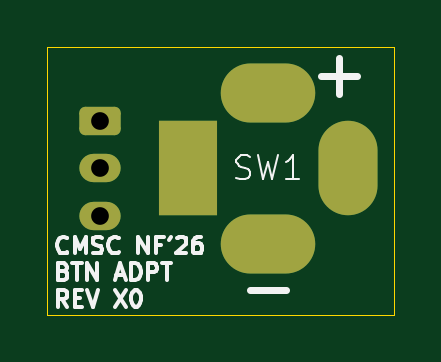
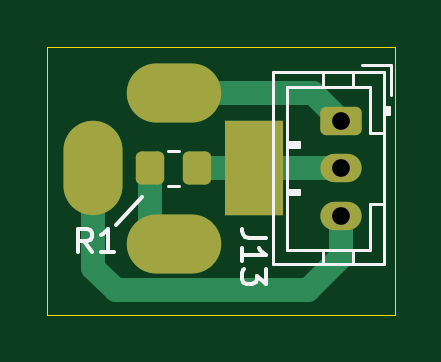
Circuit board: 11 layer files. Board 14.7 x 11.4 mm.
- bottom_copper: Illuminated Button Holder-B_Cu.gbr (2755 bytes)
- bottom_mask: Illuminated Button Holder-B_Mask.gbr (1648 bytes)
- paste: Illuminated Button Holder-B_Paste.gbr (1190 bytes)
- bottom_silk: Illuminated Button Holder-B_Silkscreen.gbr (4021 bytes)
- outline: Illuminated Button Holder-Edge_Cuts.gbr (625 bytes)
- top_copper: Illuminated Button Holder-F_Cu.gbr (1860 bytes)
- top_mask: Illuminated Button Holder-F_Mask.gbr (1471 bytes)
- paste: Illuminated Button Holder-F_Paste.gbr (468 bytes)
- top_silk: Illuminated Button Holder-F_Silkscreen.gbr (11171 bytes)
- drill: Illuminated Button Holder-NPTH.drl (269 bytes)
- drill: Illuminated Button Holder-PTH.drl (608 bytes)

=== bottom_copper: Illuminated Button Holder-B_Cu.gbr (2755 bytes, source withheld) ===
=== bottom_mask: Illuminated Button Holder-B_Mask.gbr (1648 bytes, source withheld) ===
=== paste: Illuminated Button Holder-B_Paste.gbr (1190 bytes, source withheld) ===
=== bottom_silk: Illuminated Button Holder-B_Silkscreen.gbr ===
%TF.GenerationSoftware,KiCad,Pcbnew,9.0.2*%
%TF.CreationDate,2026-01-21T15:31:20-07:00*%
%TF.ProjectId,Illuminated Button Holder,496c6c75-6d69-46e6-9174-656420427574,rev?*%
%TF.SameCoordinates,Original*%
%TF.FileFunction,Legend,Bot*%
%TF.FilePolarity,Positive*%
%FSLAX46Y46*%
G04 Gerber Fmt 4.6, Leading zero omitted, Abs format (unit mm)*
G04 Created by KiCad (PCBNEW 9.0.2) date 2026-01-21 15:31:20*
%MOMM*%
%LPD*%
G01*
G04 APERTURE LIST*
%ADD10C,0.150000*%
%ADD11C,0.120000*%
G04 APERTURE END LIST*
D10*
X154050000Y-97400000D02*
X152950000Y-96200000D01*
X155066666Y-98554819D02*
X155399999Y-98078628D01*
X155638094Y-98554819D02*
X155638094Y-97554819D01*
X155638094Y-97554819D02*
X155257142Y-97554819D01*
X155257142Y-97554819D02*
X155161904Y-97602438D01*
X155161904Y-97602438D02*
X155114285Y-97650057D01*
X155114285Y-97650057D02*
X155066666Y-97745295D01*
X155066666Y-97745295D02*
X155066666Y-97888152D01*
X155066666Y-97888152D02*
X155114285Y-97983390D01*
X155114285Y-97983390D02*
X155161904Y-98031009D01*
X155161904Y-98031009D02*
X155257142Y-98078628D01*
X155257142Y-98078628D02*
X155638094Y-98078628D01*
X154114285Y-98554819D02*
X154685713Y-98554819D01*
X154399999Y-98554819D02*
X154399999Y-97554819D01*
X154399999Y-97554819D02*
X154495237Y-97697676D01*
X154495237Y-97697676D02*
X154590475Y-97792914D01*
X154590475Y-97792914D02*
X154685713Y-97840533D01*
X147704819Y-97940476D02*
X148419104Y-97940476D01*
X148419104Y-97940476D02*
X148561961Y-97892857D01*
X148561961Y-97892857D02*
X148657200Y-97797619D01*
X148657200Y-97797619D02*
X148704819Y-97654762D01*
X148704819Y-97654762D02*
X148704819Y-97559524D01*
X148704819Y-98940476D02*
X148704819Y-98369048D01*
X148704819Y-98654762D02*
X147704819Y-98654762D01*
X147704819Y-98654762D02*
X147847676Y-98559524D01*
X147847676Y-98559524D02*
X147942914Y-98464286D01*
X147942914Y-98464286D02*
X147990533Y-98369048D01*
X147704819Y-99273810D02*
X147704819Y-99892857D01*
X147704819Y-99892857D02*
X148085771Y-99559524D01*
X148085771Y-99559524D02*
X148085771Y-99702381D01*
X148085771Y-99702381D02*
X148133390Y-99797619D01*
X148133390Y-99797619D02*
X148181009Y-99845238D01*
X148181009Y-99845238D02*
X148276247Y-99892857D01*
X148276247Y-99892857D02*
X148514342Y-99892857D01*
X148514342Y-99892857D02*
X148609580Y-99845238D01*
X148609580Y-99845238D02*
X148657200Y-99797619D01*
X148657200Y-99797619D02*
X148704819Y-99702381D01*
X148704819Y-99702381D02*
X148704819Y-99416667D01*
X148704819Y-99416667D02*
X148657200Y-99321429D01*
X148657200Y-99321429D02*
X148609580Y-99273810D01*
D11*
%TO.C,R1*%
X151372936Y-94265000D02*
X151827064Y-94265000D01*
X151372936Y-95735000D02*
X151827064Y-95735000D01*
%TO.C,J13*%
X142390000Y-90640000D02*
X143640000Y-90640000D01*
X142390000Y-91890000D02*
X142390000Y-90640000D01*
X142490000Y-92400000D02*
X142690000Y-92400000D01*
X142490000Y-92700000D02*
X142490000Y-92400000D01*
X142590000Y-92700000D02*
X142590000Y-92400000D01*
X142690000Y-92700000D02*
X142490000Y-92700000D01*
X142690000Y-93500000D02*
X143300000Y-93500000D01*
X143300000Y-91550000D02*
X146800000Y-91550000D01*
X143300000Y-93500000D02*
X143300000Y-91550000D01*
X143300000Y-96500000D02*
X142690000Y-96500000D01*
X143300000Y-98450000D02*
X143300000Y-96500000D01*
X144000000Y-90940000D02*
X144000000Y-91550000D01*
X144000000Y-99060000D02*
X144000000Y-98450000D01*
X145300000Y-90940000D02*
X145300000Y-91550000D01*
X145300000Y-99060000D02*
X145300000Y-98450000D01*
X146300000Y-93900000D02*
X146300000Y-94100000D01*
X146300000Y-94100000D02*
X146800000Y-94100000D01*
X146300000Y-95900000D02*
X146300000Y-96100000D01*
X146300000Y-96100000D02*
X146800000Y-96100000D01*
X146800000Y-91550000D02*
X146800000Y-98450000D01*
X146800000Y-93900000D02*
X146300000Y-93900000D01*
X146800000Y-94000000D02*
X146300000Y-94000000D01*
X146800000Y-95900000D02*
X146300000Y-95900000D01*
X146800000Y-96000000D02*
X146300000Y-96000000D01*
X146800000Y-98450000D02*
X143300000Y-98450000D01*
X142690000Y-90940000D02*
X147410000Y-90940000D01*
X147410000Y-99060000D01*
X142690000Y-99060000D01*
X142690000Y-90940000D01*
%TD*%
M02*

=== outline: Illuminated Button Holder-Edge_Cuts.gbr ===
%TF.GenerationSoftware,KiCad,Pcbnew,9.0.2*%
%TF.CreationDate,2026-01-21T15:31:20-07:00*%
%TF.ProjectId,Illuminated Button Holder,496c6c75-6d69-46e6-9174-656420427574,rev?*%
%TF.SameCoordinates,Original*%
%TF.FileFunction,Profile,NP*%
%FSLAX46Y46*%
G04 Gerber Fmt 4.6, Leading zero omitted, Abs format (unit mm)*
G04 Created by KiCad (PCBNEW 9.0.2) date 2026-01-21 15:31:20*
%MOMM*%
%LPD*%
G01*
G04 APERTURE LIST*
%TA.AperFunction,Profile*%
%ADD10C,0.050000*%
%TD*%
G04 APERTURE END LIST*
D10*
X142250000Y-89850000D02*
X156950000Y-89850000D01*
X156950000Y-101200000D01*
X142250000Y-101200000D01*
X142250000Y-89850000D01*
M02*

=== top_copper: Illuminated Button Holder-F_Cu.gbr (1860 bytes, source withheld) ===
=== top_mask: Illuminated Button Holder-F_Mask.gbr (1471 bytes, source withheld) ===
=== paste: Illuminated Button Holder-F_Paste.gbr ===
%TF.GenerationSoftware,KiCad,Pcbnew,9.0.2*%
%TF.CreationDate,2026-01-21T15:31:20-07:00*%
%TF.ProjectId,Illuminated Button Holder,496c6c75-6d69-46e6-9174-656420427574,rev?*%
%TF.SameCoordinates,Original*%
%TF.FileFunction,Paste,Top*%
%TF.FilePolarity,Positive*%
%FSLAX46Y46*%
G04 Gerber Fmt 4.6, Leading zero omitted, Abs format (unit mm)*
G04 Created by KiCad (PCBNEW 9.0.2) date 2026-01-21 15:31:20*
%MOMM*%
%LPD*%
G01*
G04 APERTURE LIST*
G04 APERTURE END LIST*
M02*

=== top_silk: Illuminated Button Holder-F_Silkscreen.gbr (11171 bytes, source omitted) ===
=== drill: Illuminated Button Holder-NPTH.drl ===
M48
; DRILL file {KiCad 9.0.2} date 2026-01-21T15:31:19-0700
; FORMAT={-:-/ absolute / metric / decimal}
; #@! TF.CreationDate,2026-01-21T15:31:19-07:00
; #@! TF.GenerationSoftware,Kicad,Pcbnew,9.0.2
; #@! TF.FileFunction,NonPlated,1,2,NPTH
FMAT,2
METRIC
%
G90
G05
M30

=== drill: Illuminated Button Holder-PTH.drl ===
M48
; DRILL file {KiCad 9.0.2} date 2026-01-21T15:31:19-0700
; FORMAT={-:-/ absolute / metric / decimal}
; #@! TF.CreationDate,2026-01-21T15:31:19-07:00
; #@! TF.GenerationSoftware,Kicad,Pcbnew,9.0.2
; #@! TF.FileFunction,Plated,1,2,PTH
FMAT,2
METRIC
; #@! TA.AperFunction,Plated,PTH,ComponentDrill
T1C0.750
; #@! TA.AperFunction,Plated,PTH,ComponentDrill
T2C1.000
%
G90
G05
T1
X144.5Y-93.0
X144.5Y-95.0
X144.5Y-97.0
T2
G00X148.2Y-95.65
M15
G01X148.2Y-94.35
M16
G05
G00X150.95Y-91.8
M15
G01X152.25Y-91.8
M16
G05
G00X150.95Y-98.2
M15
G01X152.25Y-98.2
M16
G05
G00X155.0Y-95.65
M15
G01X155.0Y-94.35
M16
G05
M30
